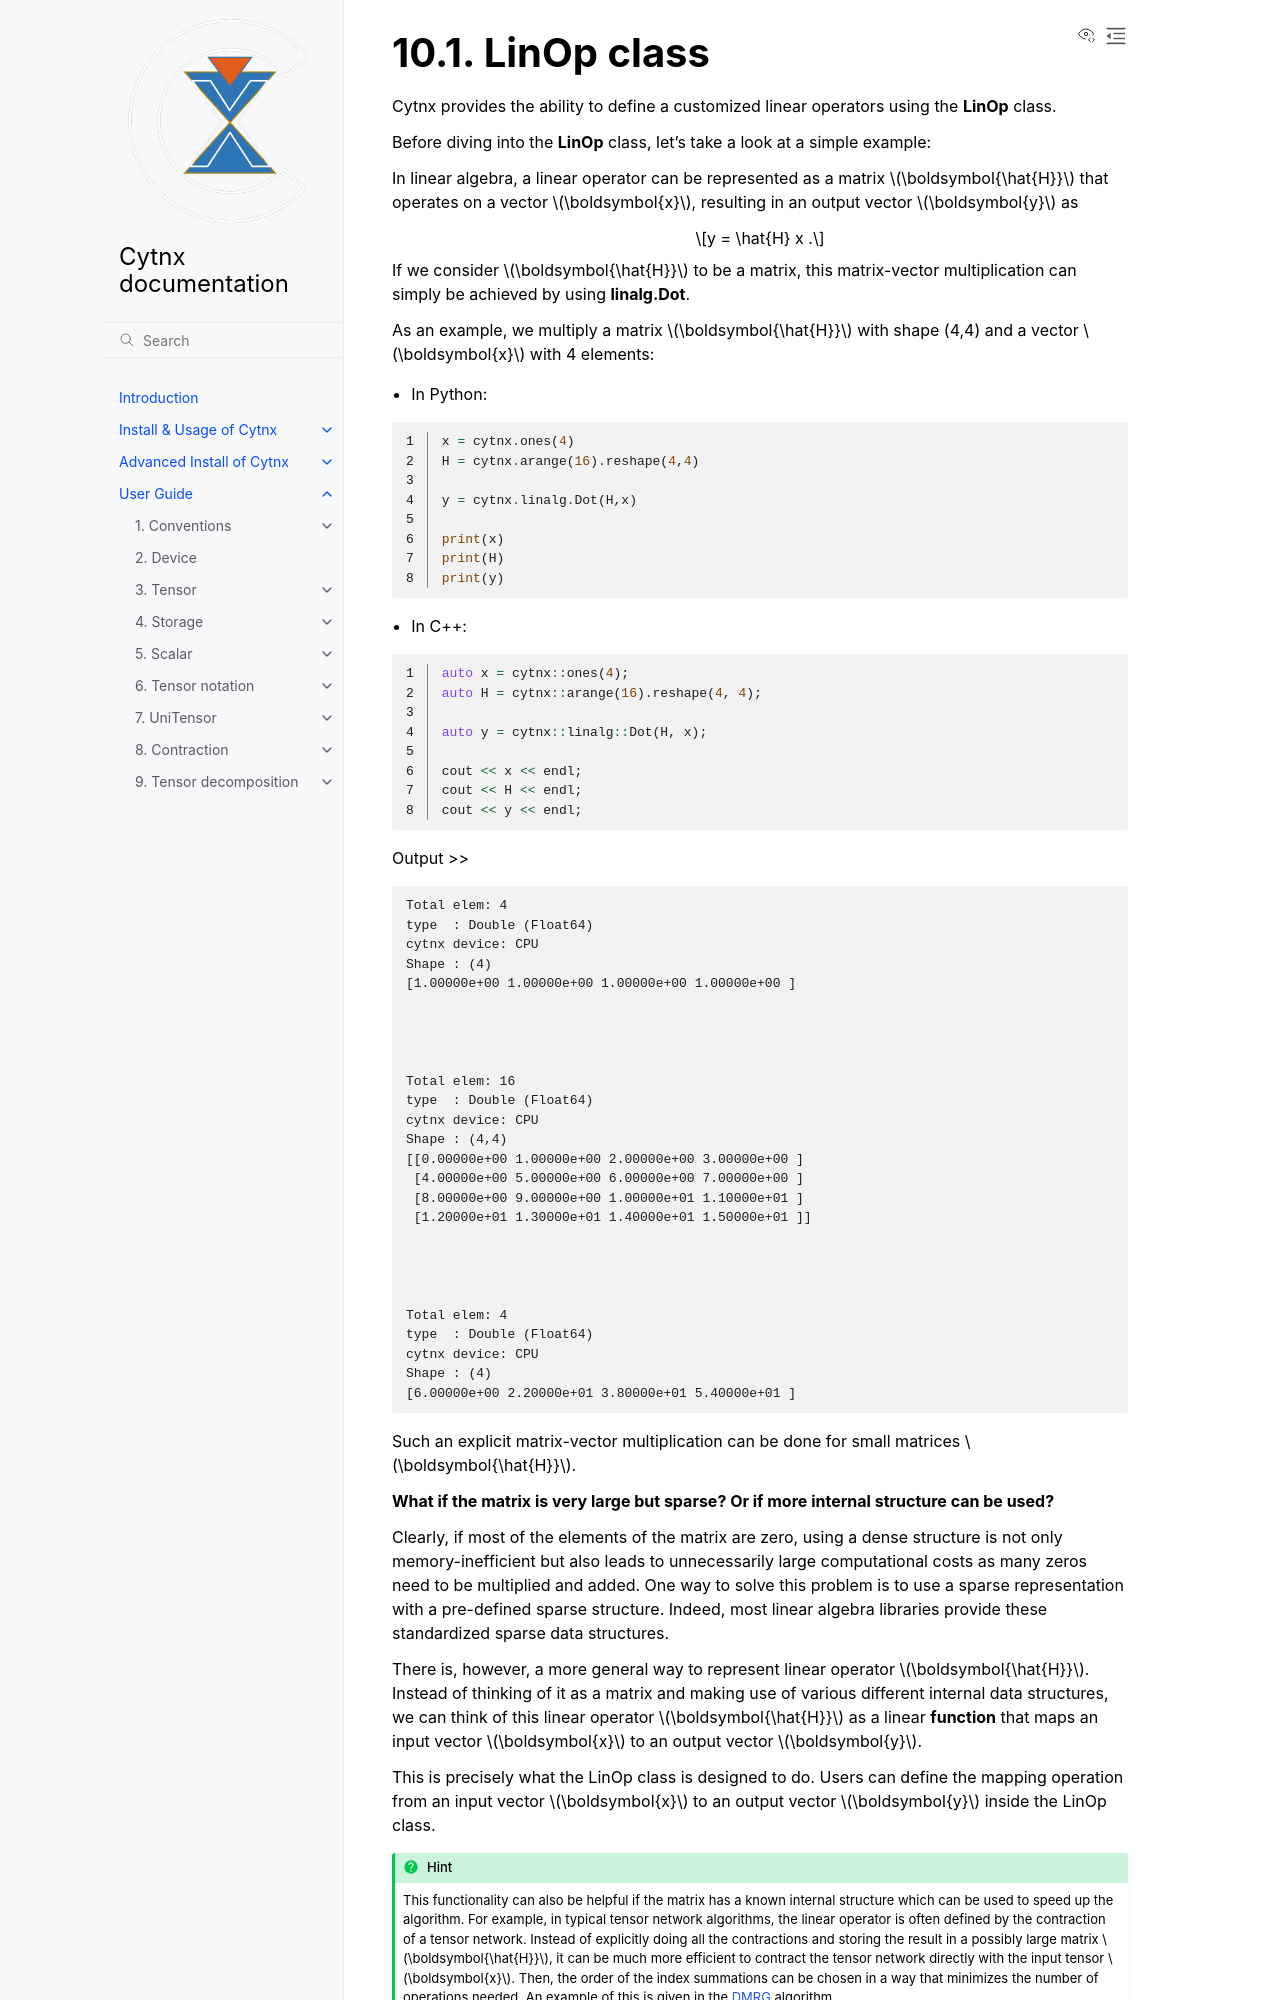

repository: Cytnx-dev/Cytnx_doc · page: guide/itersol/LinOp.html · generator: sphinx

LinOp class
--------------
Cytnx provides the ability to define a customized linear operators using the **LinOp** class. 

Before diving into the **LinOp** class, let's take a look at a simple example:

In linear algebra, a linear operator can be represented as a matrix :math:`\boldsymbol{\hat{H}}` that operates on a vector :math:`\boldsymbol{x}`, resulting in an output vector :math:`\boldsymbol{y}` as

.. math::

    y = \hat{H} x


If we consider :math:`\boldsymbol{\hat{H}}` to be a matrix, this matrix-vector multiplication can simply be achieved by using **linalg.Dot**. 

As an example, we multiply a matrix :math:`\boldsymbol{\hat{H}}` with shape (4,4) and a vector :math:`\boldsymbol{x}` with 4 elements: 

* In Python:

.. literalinclude:: ../../../code/python/doc_codes/guide_itersol_LinOp_Dot.py
    :language: python
    :linenos:

* In C++:

.. literalinclude:: ../../../code/cplusplus/doc_codes/guide_itersol_LinOp_Dot.cpp
    :language: c++
    :linenos:

Output >>

.. literalinclude:: ../../../code/python/outputs/guide_itersol_LinOp_Dot.out
    :language: text


Such an explicit matrix-vector multiplication can be done for small matrices :math:`\boldsymbol{\hat{H}}`. 

**What if the matrix is very large but sparse? Or if more internal structure can be used?**

Clearly, if most of the elements of the matrix are zero, using a dense structure is not only memory-inefficient but also leads to unnecessarily large computational costs as many zeros need to be multiplied and added.  
One way to solve this problem is to use a sparse representation with a pre-defined sparse structure. Indeed, most linear algebra libraries provide these standardized sparse data structures.  

There is, however, a more general way to represent linear operator :math:`\boldsymbol{\hat{H}}`. 
Instead of thinking of it as a matrix and making use of various different internal data structures, we can think of this linear operator :math:`\boldsymbol{\hat{H}}` as a linear **function** that maps an input vector :math:`\boldsymbol{x}` to an output vector :math:`\boldsymbol{y}`.
